Photos from the image-classification dataset "wave" in the GitHub repository Dinesh-Saman/Parkinsense. Its 2 classes are: healthy, parkinson.

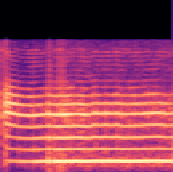
Label: healthy

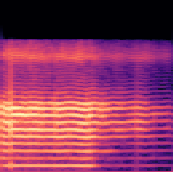
Label: parkinson

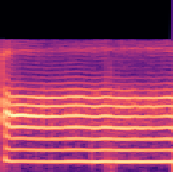
Label: healthy

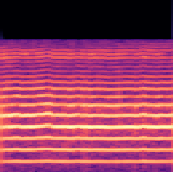
Label: parkinson

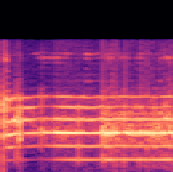
Label: healthy

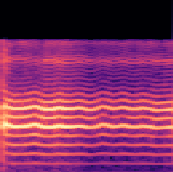
Label: parkinson
